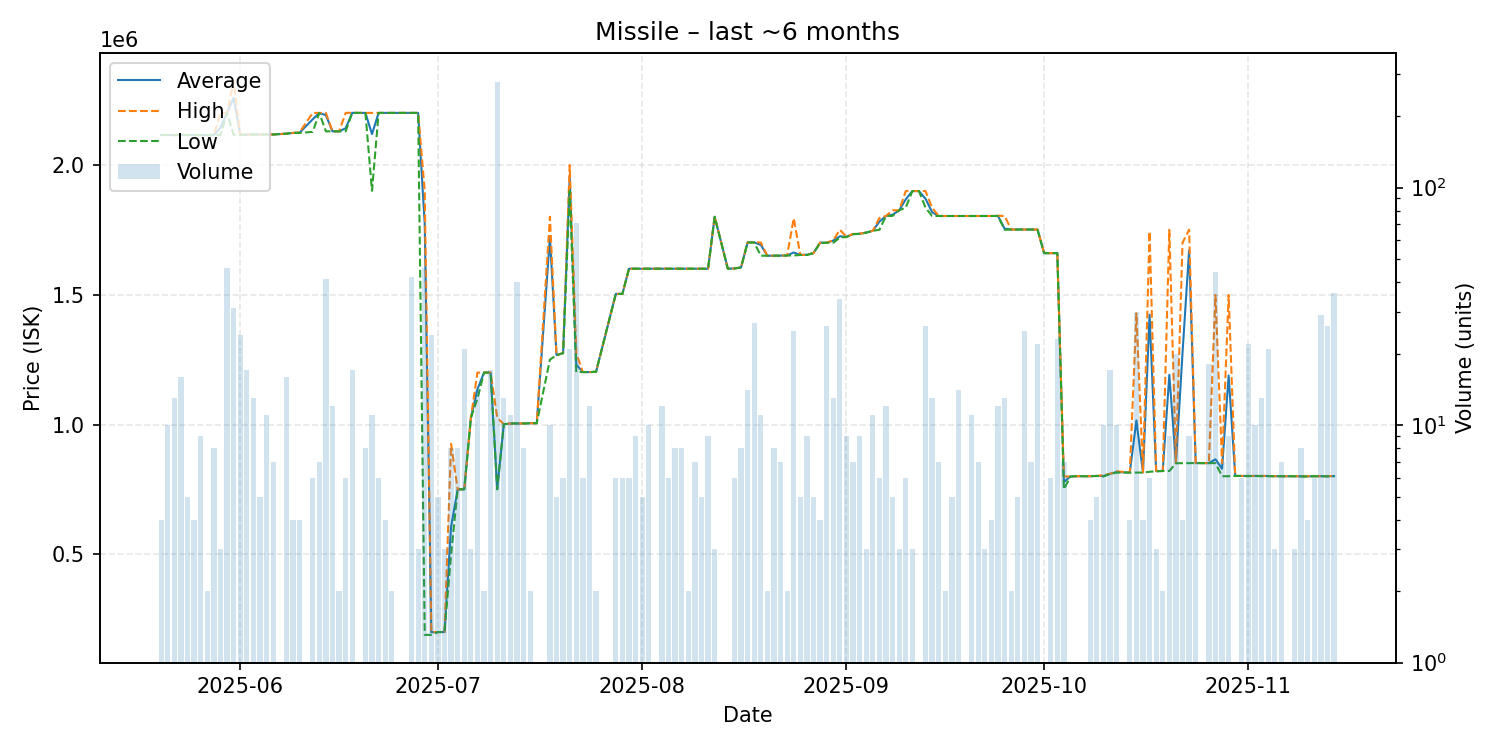

The data file committed next to this chart (first rows):
date, average, highest, lowest, order_count, volume
2025-05-20, 2115000, 2115000, 2115000, 3, 4
2025-05-21, 2115000, 2115000, 2115000, 1, 10
2025-05-22, 2114923, 2115000, 2114000, 4, 13
2025-05-23, 2115000, 2115000, 2115000, 5, 16
2025-05-24, 2115000, 2115000, 2115000, 5, 5
2025-05-25, 2115000, 2115000, 2115000, 3, 4
2025-05-26, 2115000, 2115000, 2115000, 5, 9
2025-05-27, 2115000, 2115000, 2115000, 2, 2
2025-05-28, 2115000, 2115000, 2115000, 6, 8
2025-05-29, 2143333, 2200000, 2115000, 3, 3
2025-05-30, 2200000, 2200000, 2200000, 4, 46
2025-05-31, 2257710, 2324000, 2116000, 15, 31
2025-06-01, 2116000, 2116000, 2116000, 6, 24
2025-06-02, 2116471, 2117000, 2116000, 8, 17
2025-06-03, 2117000, 2117000, 2117000, 5, 13
2025-06-04, 2117000, 2117000, 2117000, 2, 5
2025-06-05, 2117000, 2117000, 2117000, 3, 11
2025-06-06, 2117000, 2117000, 2117000, 4, 7
2025-06-08, 2120000, 2120000, 2120000, 6, 16
2025-06-09, 2123000, 2123000, 2123000, 3, 4
2025-06-10, 2123500, 2125000, 2123000, 3, 4
2025-06-12, 2175500, 2200000, 2127000, 5, 6
2025-06-13, 2200000, 2200000, 2200000, 3, 7
2025-06-14, 2191341, 2200000, 2129000, 5, 41
2025-06-15, 2129000, 2129000, 2129000, 3, 12
2025-06-16, 2129000, 2129000, 2129000, 2, 2
2025-06-17, 2141000, 2200000, 2129000, 4, 6
2025-06-18, 2200059, 2201000, 2200000, 6, 17
2025-06-19, 2200000, 2200000, 2200000, 1, 1
2025-06-20, 2200000, 2200000, 2200000, 3, 8
2025-06-21, 2118364, 2200000, 1900000, 7, 11
2025-06-22, 2200000, 2200000, 2200000, 4, 6
2025-06-23, 2200000, 2200000, 2200000, 3, 4
2025-06-24, 2200000, 2200000, 2200000, 2, 2
2025-06-26, 2200000, 2200000, 2200000, 1, 1
2025-06-27, 2200000, 2200000, 2200000, 7, 42
2025-06-28, 2200000, 2200000, 2200000, 2, 3
2025-06-29, 1771935, 1899000, 190000, 7, 46
2025-06-30, 199992, 200900, 190000, 2, 24
2025-07-01, 200920, 201000, 200900, 5, 5
2025-07-02, 200900, 200900, 200900, 1, 3
2025-07-03, 606450, 925500, 500100, 4, 8
2025-07-04, 750300, 750300, 750300, 2, 8
2025-07-05, 750614, 750700, 750600, 6, 21
2025-07-06, 1025000, 1025000, 1025000, 3, 3
2025-07-07, 1135714, 1200000, 1100000, 6, 14
2025-07-08, 1200000, 1200000, 1200000, 1, 2
2025-07-09, 1200000, 1200000, 1200000, 2, 17
2025-07-10, 750700, 1026000, 750700, 10, 278
2025-07-11, 1001000, 1001000, 1001000, 2, 13
2025-07-12, 1004000, 1004000, 1004000, 5, 11
2025-07-13, 1004000, 1004000, 1004000, 3, 40
2025-07-14, 1004000, 1004000, 1004000, 2, 8
2025-07-15, 1005000, 1005000, 1005000, 1, 2
2025-07-16, 1005000, 1005000, 1005000, 1, 1
2025-07-18, 1721600, 1800000, 1250000, 8, 10
2025-07-19, 1267000, 1267000, 1267000, 3, 5
2025-07-20, 1275000, 1275000, 1275000, 3, 6
2025-07-21, 1955095, 1999000, 1900000, 3, 21
2025-07-22, 1230789, 1275000, 1202000, 3, 71
... 111 more rows
